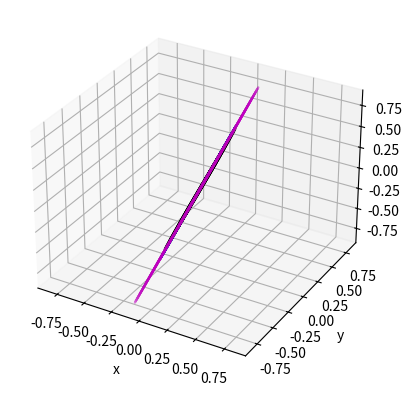

The script that saved this image:
import numpy as np
import matplotlib.pyplot as plt
from mpl_toolkits.mplot3d import Axes3D

# First define the transformation matrix C in terms of
# extrinsically defined Euler angles (roll, pitch, yaw)
# i.e. the rotation matrix is defined as a sequence of
# rotations about the axes of the original coordinate
# system where the axes are fixed in space.
# Basic rotation matrices are defined as:
Rx = lambda a: np.array([[1, 0, 0],
                        [0, np.cos(a), -np.sin(a)],
                        [0, np.sin(a), np.cos(a)]])

Ry = lambda b: np.array([[np.cos(b), 0, np.sin(b)],
                        [0, 1, 0],
                        [-np.sin(b), 0, np.cos(b)]])

Rz = lambda c: np.array([[np.cos(c), -np.sin(c), 0],
                        [np.sin(c), np.cos(c), 0],
                        [0, 0, 1]])

# Skew symmetric matrix of a vector v
SS = lambda v: np.array([[0, -v[2], v[1]],
                                    [v[2], 0, -v[0]],
                                    [-v[1], v[0], 0]])


# Basis vector ei
ei = lambda i: np.array([1 if j == i else 0 for j in range(3)])


def get_ext_euler_angles(C, pitch_estimate=0.0):
    """
    Extract Extrinsically defined Euler angles from rotation matrix
    The transformation matrix C in terms of
    extrinsically defined Euler angles (roll, pitch, yaw)
    is defined as C = Rz(yaw) @ Ry(pitch) @ Rx(roll)
    i.e. first roll about x, then pitch about y, and then yaw about z (in that order)
    i.e. the rotation matrix is defined as a sequence of
    rotations about the axes of the original coordinate
    system where the axes are fixed in space.
    For reference Basic rotation matrices are defined as:
    Rx = lambda a: xp.array([[1, 0, 0],
                            [0, xp.cos(a), xp.sin(a)],
                            [0, -xp.sin(a), xp.cos(a)]])

    Ry = lambda b: xp.array([[xp.cos(b), 0, -xp.sin(b)],
                            [0, 1, 0],
                            [xp.sin(b), 0, xp.cos(b)]])

    Rz = lambda c: xp.array([[xp.cos(c), xp.sin(c), 0],
                            [-xp.sin(c), xp.cos(c), 0],
                            [0, 0, 1]])
    Note that this may be refered to as Extrinsic Tait-Bryan angles in x-y-z order.
    Using Reference: Computing Euler Angles from a Rotation Matrix by Gregory G. Slabaugh
    https://eecs.qmul.ac.uk/~gslabaugh/publications/euler.pdf

    2 solutions for pitch always exist. The first always lies between -90 and 90 degrees.
    The second lies between 90 and 270 degrees. We default to the first solution, but allow
    the user to select between them by providing an estimate of the pitch angle.
    """
    if np.abs(C[2, 0]) != 1.0:
        pitch1 = -np.arcsin(C[2,0]) # Different compared to paper due to 
        pitch2 = np.pi - pitch1
        if pitch_estimate > -np.pi/2 and pitch_estimate < np.pi/2:
            pitch = pitch1
        else:
            pitch = pitch2
        roll = np.arctan2(C[2,1]/np.cos(pitch), C[2,2]/np.cos(pitch))
        yaw = np.arctan2(C[1,0]/np.cos(pitch), C[0,0]/np.cos(pitch))
    else: # Gimbal lock: pitch is at -90 or 90 degrees
        yaw = 0.0 # This can be any value, but we choose 0.0 for consistency
        if C[2, 0] == -1.0:
            pitch = np.pi/2
            roll = yaw + np.arctan2(C[0,1], C[0,2])
        else:
            pitch = -np.pi/2
            roll = -yaw + np.arctan2(-C[0,1], -C[0,2])
    return roll, pitch, yaw

# Rotation matrix from extrinsic Euler angles
# For extrinsic rotations is is to roll about x, pitch about y, and yaw about z (in that order)
# This means the multiplication will be in the order Rz*Ry*Rx
ExtEulerRot = lambda roll, pitch, yaw: np.dot(Rz(yaw), np.dot(Ry(pitch), Rx(roll)))

# Change in rotation matrix with respect to small change in Euler angles
def delta_Cr(roll, pitch, yaw, r, drot):
    C1 = ExtEulerRot(roll, pitch, yaw)
    # Compute derivative for each angle
    C2_roll = ExtEulerRot(roll+drot[0], pitch, yaw)
    delta_Cr_roll = (C2_roll.dot(r) - C1.dot(r))/drot[0]
    C2_pitch = ExtEulerRot(roll, pitch+drot[1], yaw)
    delta_Cr_pitch = (C2_pitch.dot(r) - C1.dot(r))/drot[1]
    C2_yaw = ExtEulerRot(roll, pitch, yaw+drot[2])
    delta_Cr_yaw = (C2_yaw.dot(r) - C1.dot(r))/drot[2]
    delta_Cr = np.hstack([delta_Cr_roll[:,np.newaxis], delta_Cr_pitch[:,np.newaxis], delta_Cr_yaw[:,np.newaxis]])
    return delta_Cr

def get_cov_ellipsoid(cov, mu=np.zeros((3)), nstd=3):
    """
    Taken from: https://github.com/CircusMonkey/covariance-ellipsoid/blob/master/ellipsoid.py
    Return the 3d points representing the covariance matrix
    cov centred at mu and scaled by the factor nstd.

    Plot on your favourite 3d axis. 
    Example 1:  ax.plot_wireframe(X,Y,Z,alpha=0.1)
    Example 2:  ax.plot_surface(X,Y,Z,alpha=0.1)
    """
    assert cov.shape==(3,3)

    # Find and sort eigenvalues to correspond to the covariance matrix
    eigvals, eigvecs = np.linalg.eigh(cov)
    idx = np.sum(cov,axis=0).argsort()
    eigvals_temp = eigvals[idx]
    idx = eigvals_temp.argsort()
    eigvals = eigvals[idx]
    # If eigenvalue is less than a specified tolerance, set it to zero
    eigvals[eigvals < 1e-6] = 0.0
    eigvecs = eigvecs[:,idx]

    # Set of all spherical angles to draw our ellipsoid
    n_points = 100
    theta = np.linspace(0, 2*np.pi, n_points)
    phi = np.linspace(0, np.pi, n_points)

    # Width, height and depth of ellipsoid
    rx, ry, rz = nstd * np.sqrt(eigvals)

    # Get the xyz points for plotting
    # Cartesian coordinates that correspond to the spherical angles:
    X = rx * np.outer(np.cos(theta), np.sin(phi))
    Y = ry * np.outer(np.sin(theta), np.sin(phi))
    Z = rz * np.outer(np.ones_like(theta), np.cos(phi))

    # Rotate ellipsoid for off axis alignment
    old_shape = X.shape
    # Flatten to vectorise rotation
    X,Y,Z = X.flatten(), Y.flatten(), Z.flatten()
    X,Y,Z = np.matmul(eigvecs, np.array([X,Y,Z]))
    X,Y,Z = X.reshape(old_shape), Y.reshape(old_shape), Z.reshape(old_shape)
   
    # Add in offsets for the mean
    X = X + mu[0]
    Y = Y + mu[1]
    Z = Z + mu[2]
    
    return X,Y,Z

# Feel free to change these values that define the rotation matrix
roll_deg = 15.0
pitch_deg = 95.0
# pitch_deg = 10.0
yaw_deg = -5.0
r = np.array([1.0, 2.0, 3.0])

# In implementing the Lucas method the matrix Rx(roll) is required
# If we know the Euler angles then we can compute Rx(roll)
# However, if we only have the rotation matrix C then we need to extract the Euler angles
# Unfortunately, there are two solutions for sets of angles, that produce the same rotation matrix
# If we know the Euler angles (pitch in this case) then we can select the correct set of angles
# If we don't know the Euler angles then we don't know which set of angles to select
# It does affect the Jacobian, but it doesn't seem to affect the error propagation
USE_CORRECT_EULER_QUADRANT = True

# Small value for numerical differentiation
drot = np.array([0.001, 0.001, 0.001])

roll = roll_deg * np.pi/180
pitch = pitch_deg * np.pi/180
yaw = yaw_deg * np.pi/180
C = ExtEulerRot(roll, pitch, yaw)
print("Rotation matrix C: \n", C)

# Now define the derivative of the rotation matrix with respect to the Euler angles
# Numerical differentiation
# Verify that the derivative is correct using numerical differentiation
delta_Cr_num = delta_Cr(roll, pitch, yaw, r, drot)
print("Derivative of rotation matrix C * r with respect to roll, pitch, and yaw using numerical differentiation: \n", delta_Cr_num)

# First using method outlined by James R. Lucas in "Differentiation of the Orientation Matrix by Matrix Multipliers"
# https://www.asprs.org/wp-content/uploads/pers/1963journal/jul/1963_jul_708-715.pdf
roll_est, pitch_est, yaw_est = get_ext_euler_angles(C, pitch_estimate=pitch if USE_CORRECT_EULER_QUADRANT else 0.0)
# Compare the estimated Euler angles with the original Euler angles
print("Original Euler angles: ", roll, pitch, yaw)
print("Estimated Euler angles: ", roll_est, pitch_est, yaw_est)
Qj = (Rx(roll_est).T) @ (SS(ei(1))) @ Rx(roll_est)
dC_dyaw = SS(ei(2)) @ C
dC_dpitch = C @ Qj
dC_droll = C @ (SS(ei(0)))

dCr_droll = (dC_droll @ r)[:,np.newaxis]
dCr_dpitch = (dC_dpitch @ r)[:,np.newaxis]
dCr_dyaw = (dC_dyaw @ r)[:,np.newaxis]

dCr_lucas = np.hstack([dCr_droll, dCr_dpitch, dCr_dyaw])
print("Derivative of rotation matrix C*r with respect to roll, pitch, and yaw using Lucas method: \n", dCr_lucas)

# Now using the method implied by the math in Fankhauser's Robot-centric elevation mapping with uncertainty estimates
# From equation 2 without the projection P
dCr_fankhauser = C @ SS(r)
print("Derivative of rotation matrix C*r with respect to roll, pitch, and yaw using Fankhauser method: \n", dCr_fankhauser)

# Are they the same?
# print("Difference between the two methods: \n", dCr_lucas - dCr_fankhauser)

# Now use the method described by Bloesch et al. in "A Primer on the Differential Calculus of 3D Orientations"
# From equation 27
dC_r_bloesch = -SS(C.dot(r))
print("Derivative of rotation matrix C with respect to r using Bloesch method: \n", dC_r_bloesch)

##########################################################################################
# Now let's test the Jacobian of rotation matrix C applied to vector r
# with respect to extrinsic (fixed-axis) Euler angles (roll, pitch, yaw) x-y-z.
# randomly generate a covariance matrix by defining a lower triangular matrix L
# indx, indy = np.triu_indices(3)
# L = np.zeros((3,3))
# L[indx, indy] = np.random.randn(len(indx))
# cov = L @ L.T
# Could also generate one by rotating a diagonal matrix
vars = np.diag([10.0**2, 1.0**2, 20.0**2])*(np.pi/180)**2
# vars = np.diag([50.0, 1.0, 10.0])*(np.pi/180)
# Rotate the diagonal matrix to produce a full covariance matrix (non-diagonal)
# Set var_ values to 0 to test the diagonal case
# var_r = 0.0 * np.pi/180
# var_p = 0.0 * np.pi/180
# var_y = 0.0 * np.pi/180
var_r = 10.0 * np.pi/180
var_p = 30.0 * np.pi/180
var_y = -7.0 * np.pi/180
R = ExtEulerRot(var_r, var_p, var_y)
Sigma = R @ vars @ R.T

# Error Propagation using numerical Jacobian
sigma_num = delta_Cr_num @ Sigma @ delta_Cr_num.T
print("Error propagation using numerical Jacobian: \n", sigma_num)

# Error Propagation using Lucas method
sigma_lucas = dCr_lucas @ Sigma @ dCr_lucas.T
print("Error propagation using Lucas method: \n", sigma_lucas)

# Error Propagation using Fankhauser method
sigma_fankhauser = dCr_fankhauser @ Sigma @ dCr_fankhauser.T
print("Error propagation using Fankhauser method: \n", sigma_fankhauser)

# Error Propagation using Bloesch method
sigma_bloesch = dC_r_bloesch @ Sigma @ dC_r_bloesch.T
print("Error propagation using Bloesch method: \n", sigma_bloesch)

# Difference between the two methods
print("Difference between the two methods: \n", sigma_num - sigma_lucas)
# Error of each component as a percentage of the sigma_num
print("Percentage difference between the two methods: \n", (sigma_num - sigma_lucas)/sigma_num*100)

# Plot sigma_num and sigma_lucas as 3d Gaussian ellipsoids
fig = plt.figure()
ax = fig.add_subplot(111, projection='3d')
plt.xlabel('x')
plt.ylabel('y')
# X1,Y1,Z1 = get_cov_ellipsoid(Sigma, nstd=1)
# ax.plot_wireframe(X1,Y1,Z1, color='r', alpha=0.1)
X2,Y2,Z2 = get_cov_ellipsoid(sigma_num, nstd=1)
ax.plot_wireframe(X2,Y2,Z2, color='b', alpha=0.1)
X3,Y3,Z3 = get_cov_ellipsoid(sigma_lucas, nstd=1)
ax.plot_wireframe(X3,Y3,Z3, color='g', alpha=0.1)
X4,Y4,Z4 = get_cov_ellipsoid(sigma_fankhauser, nstd=1)
ax.plot_wireframe(X4,Y4,Z4, color='k', alpha=0.1)
X5,Y5,Z5 = get_cov_ellipsoid(sigma_bloesch, nstd=1)
ax.plot_wireframe(X5,Y5,Z5, color='m', alpha=0.1)
# Set axes limits to be the same
max_range = np.array([X2.max()-X2.min(), Y2.max()-Y2.min(), Z2.max()-Z2.min()]).max() / 2.0
mid_x = (X2.max()+X2.min()) * 0.5
mid_y = (Y2.max()+Y2.min()) * 0.5
mid_z = (Z2.max()+Z2.min()) * 0.5
ax.set_xlim(mid_x - max_range, mid_x + max_range)
ax.set_ylim(mid_y - max_range, mid_y + max_range)
ax.set_zlim(mid_z - max_range, mid_z + max_range)
plt.show()
# Note that projected distribution should be fairly flat in direction of r
# Errors in roll, pitch, and yaw lead to a transformation of the Gaussian ellipsoid
# into a concave "windshield" shape which gets approximated as a very thin Gaussian.
